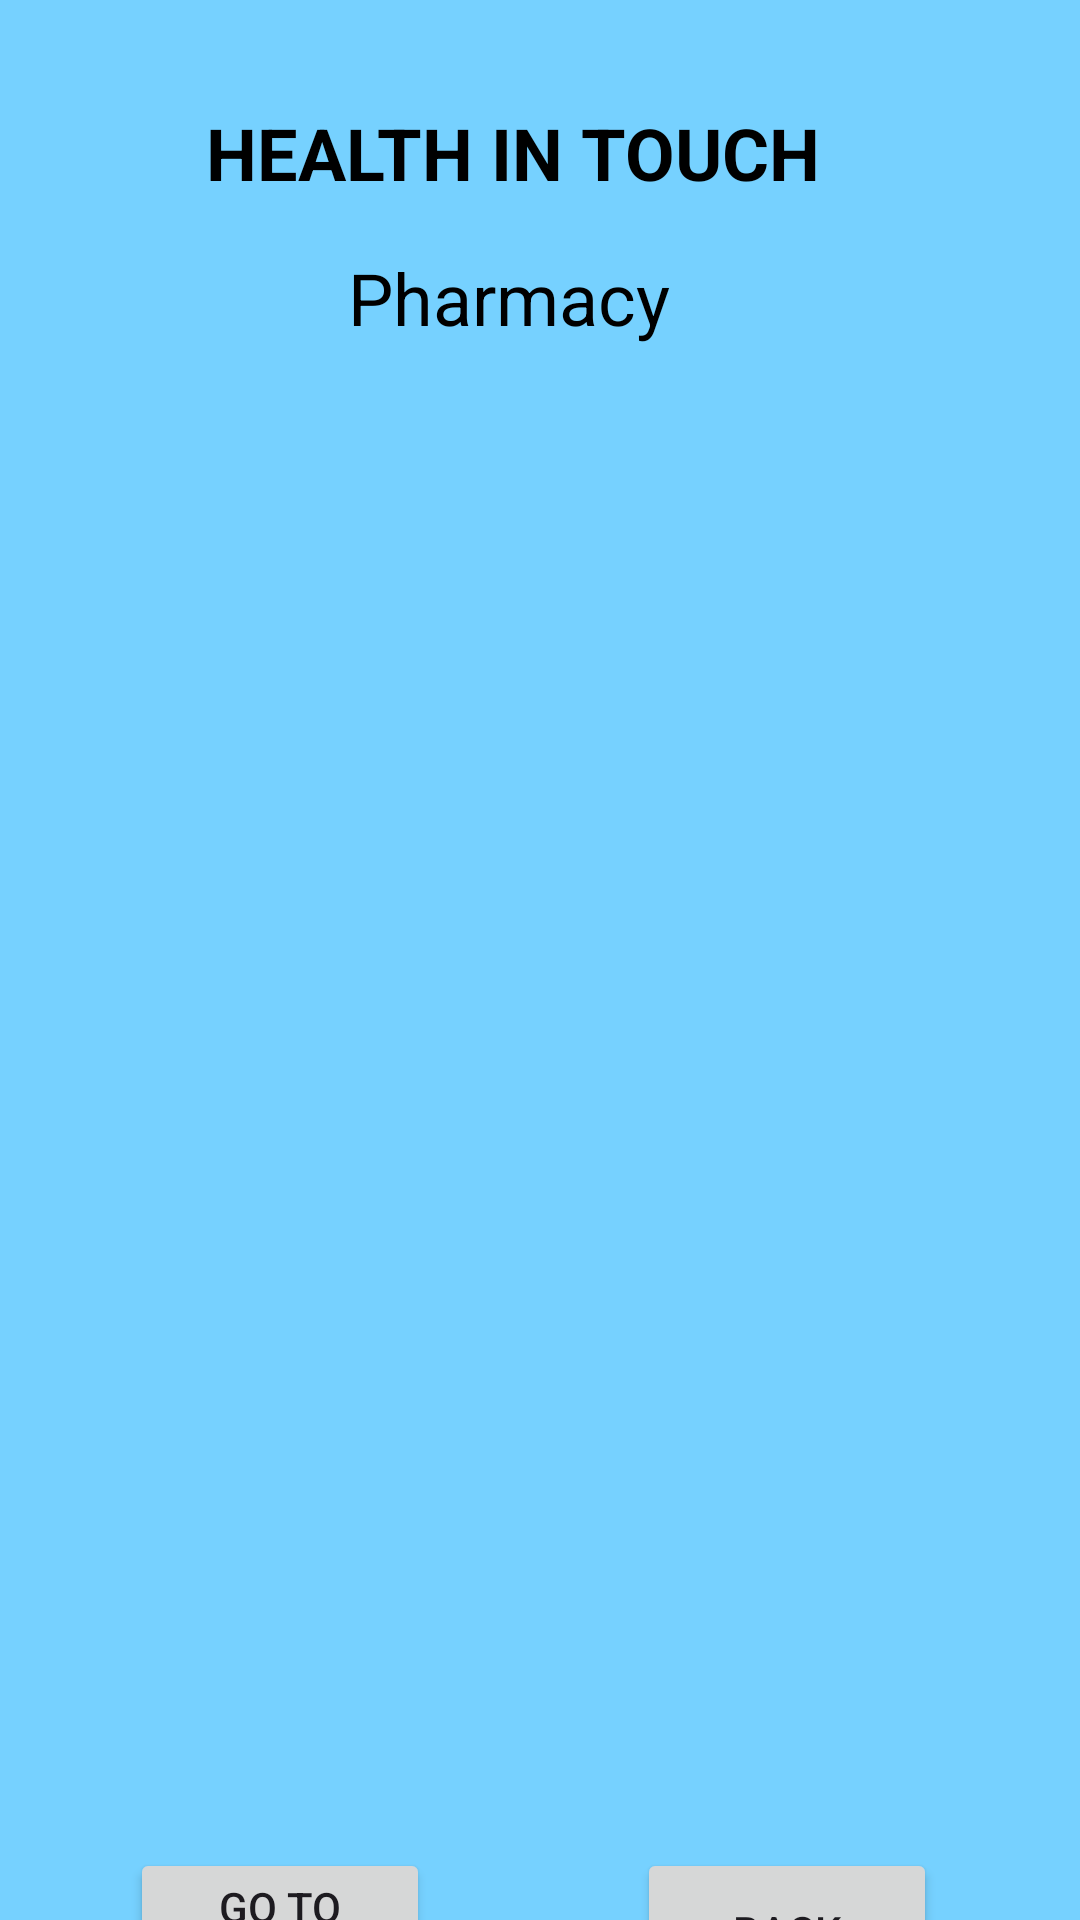

The Android layout XML behind this screen, and the referenced resources:
<!-- AndroidManifest.xml: application theme Theme.HealthInTouch -->
<!-- res/layout/activity_pharma.xml -->
<?xml version="1.0" encoding="utf-8"?>
<androidx.constraintlayout.widget.ConstraintLayout xmlns:android="http://schemas.android.com/apk/res/android"
    xmlns:app="http://schemas.android.com/apk/res-auto"
    xmlns:tools="http://schemas.android.com/tools"
    android:id="@+id/main"
    android:layout_width="match_parent"
    android:layout_height="match_parent"
    android:background="@color/material_dynamic_primary80"
    tools:context=".PharmaActivity">

    <TextView
        android:id="@+id/textView13"
        android:layout_width="wrap_content"
        android:layout_height="wrap_content"
        android:text="@string/health_in_touch"
        android:textSize="24sp"
        android:textStyle="bold"
        android:textColor="@color/black"
        app:layout_constraintBottom_toBottomOf="parent"
        app:layout_constraintEnd_toEndOf="parent"
        app:layout_constraintHorizontal_bias="0.444"
        app:layout_constraintStart_toStartOf="parent"
        app:layout_constraintTop_toTopOf="parent"
        app:layout_constraintVertical_bias="0.057" />

    <TextView
        android:id="@+id/textViewPPackageName"
        android:layout_width="112dp"
        android:layout_height="33dp"
        android:layout_marginTop="16dp"
        android:text="@string/pharmacy"
        android:textColor="@color/black"
        android:textSize="24sp"
        app:layout_constraintEnd_toEndOf="parent"
        app:layout_constraintHorizontal_bias="0.468"
        app:layout_constraintStart_toStartOf="parent"
        app:layout_constraintTop_toBottomOf="@+id/textView13" />

    <Button
        android:id="@+id/buttonpharmaGoToCart"
        android:layout_width="100dp"
        android:layout_height="55dp"
        android:layout_marginTop="616dp"
        android:text="@string/go_to_cart"
        app:layout_constraintEnd_toEndOf="parent"
        app:layout_constraintHorizontal_bias="0.167"
        app:layout_constraintStart_toStartOf="parent"
        app:layout_constraintTop_toTopOf="parent" />

    <Button
        android:id="@+id/buttonpharmaGoBack"
        android:layout_width="100dp"
        android:layout_height="55dp"
        android:layout_marginTop="616dp"
        android:layout_marginEnd="40dp"
        android:layout_marginRight="40dp"
        android:text="@string/back"
        app:layout_constraintEnd_toEndOf="parent"
        app:layout_constraintHorizontal_bias="0.899"
        app:layout_constraintStart_toEndOf="@+id/buttonpharmaGoToCart"
        app:layout_constraintTop_toTopOf="parent" />

    <ListView
        android:id="@+id/listviewpharma"
        android:layout_width="307dp"
        android:layout_height="454dp"
        app:layout_constraintBottom_toBottomOf="parent"
        app:layout_constraintEnd_toEndOf="parent"
        app:layout_constraintHorizontal_bias="0.5"
        app:layout_constraintStart_toStartOf="parent"
        app:layout_constraintTop_toTopOf="parent"
        app:layout_constraintVertical_bias="0.5" />

</androidx.constraintlayout.widget.ConstraintLayout>
<!-- resources referenced by this layout -->
<resources>
  <string name="back">Back</string>
  <string name="go_to_cart">Go to Cart</string>
  <string name="health_in_touch">HEALTH IN TOUCH</string>
  <string name="pharmacy">Pharmacy</string>
  <style name="Theme.HealthInTouch" parent="Base.Theme.HealthInTouch" />
  <style name="Base.Theme.HealthInTouch" parent="Theme.Material3.DayNight.NoActionBar">
          
          
      </style>
  <!-- not gathered from this repository: default colours our renderer supplied (Android Studio template values) -->
  <color name="black">#FF000000</color>
</resources>
